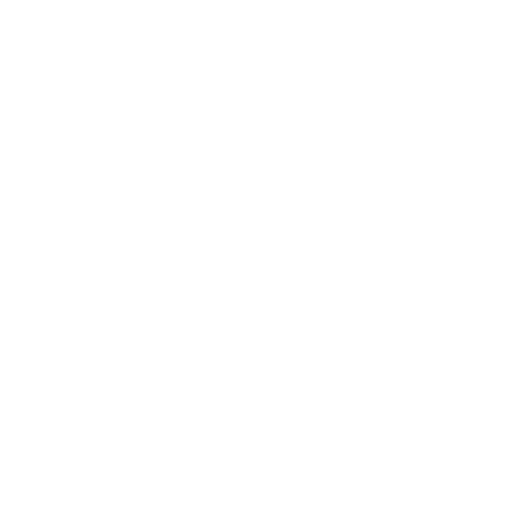
t = 0.00 s
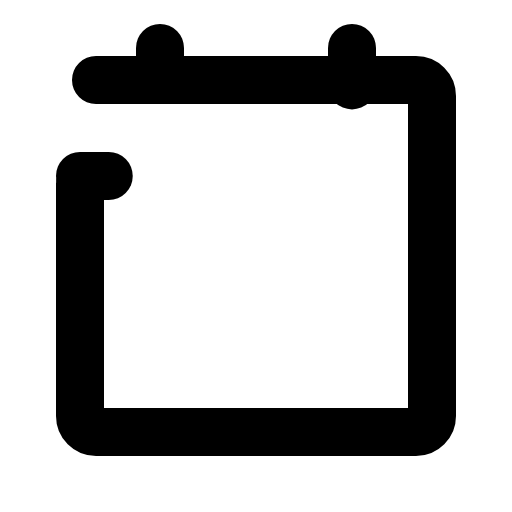
t = 1.20 s
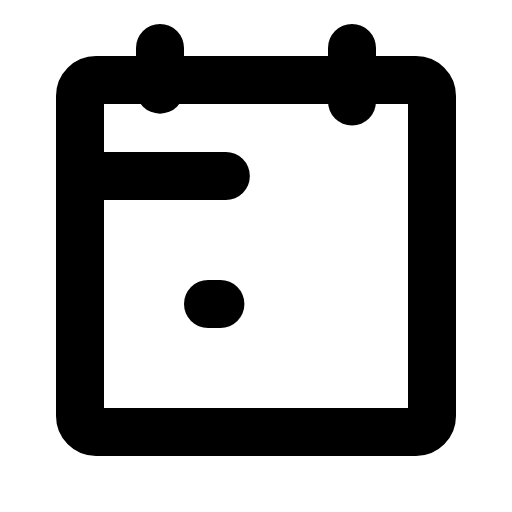
t = 1.58 s
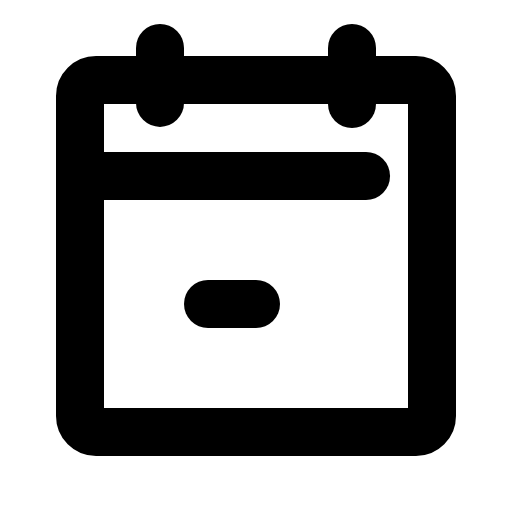
t = 1.95 s
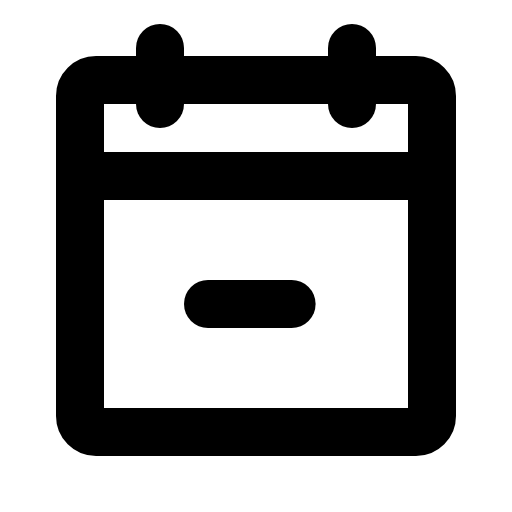
t = 2.33 s
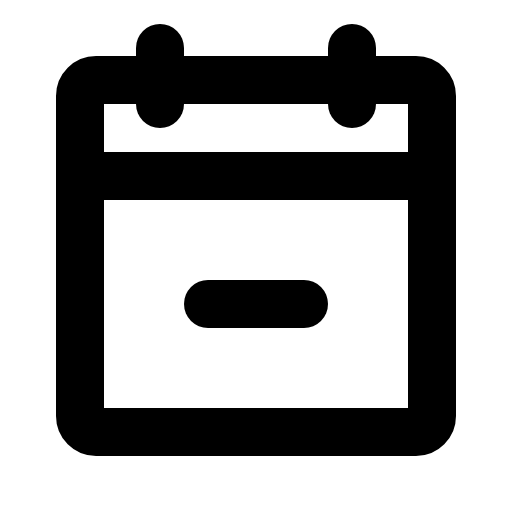
t = 2.70 s

The animated SVG that drew these frames (rendered in a browser with its animation timeline set to each time). Animation: 1 CSS @keyframes rule; one cycle of 2.70 s.

<svg xmlns="http://www.w3.org/2000/svg" viewBox="0 0 256 256">
  <style>
    .draw-line {
      stroke-dasharray: 1;
      stroke-dashoffset: 1;
      animation: phosphor-draw-in 1.5s ease-in-out forwards;
    }
    @keyframes phosphor-draw-in {
      to { stroke-dashoffset: 0; }
    }
  </style><rect width="256" height="256" fill="none"/><rect x="40" y="40" width="176" height="176" rx="8" fill="none" stroke="currentColor" stroke-linecap="round" stroke-linejoin="round" stroke-width="24" class="draw-line" pathLength="1" style="animation-delay: 0s"/><line x1="176" y1="24" x2="176" y2="52" fill="none" stroke="currentColor" stroke-linecap="round" stroke-linejoin="round" stroke-width="24" class="draw-line" pathLength="1" style="animation-delay: 0.3s"/><line x1="80" y1="24" x2="80" y2="52" fill="none" stroke="currentColor" stroke-linecap="round" stroke-linejoin="round" stroke-width="24" class="draw-line" pathLength="1" style="animation-delay: 0.6s"/><line x1="40" y1="88" x2="216" y2="88" fill="none" stroke="currentColor" stroke-linecap="round" stroke-linejoin="round" stroke-width="24" class="draw-line" pathLength="1" style="animation-delay: 0.9s"/><line x1="104" y1="152" x2="152" y2="152" fill="none" stroke="currentColor" stroke-linecap="round" stroke-linejoin="round" stroke-width="24" class="draw-line" pathLength="1" style="animation-delay: 1.2s"/></svg>
